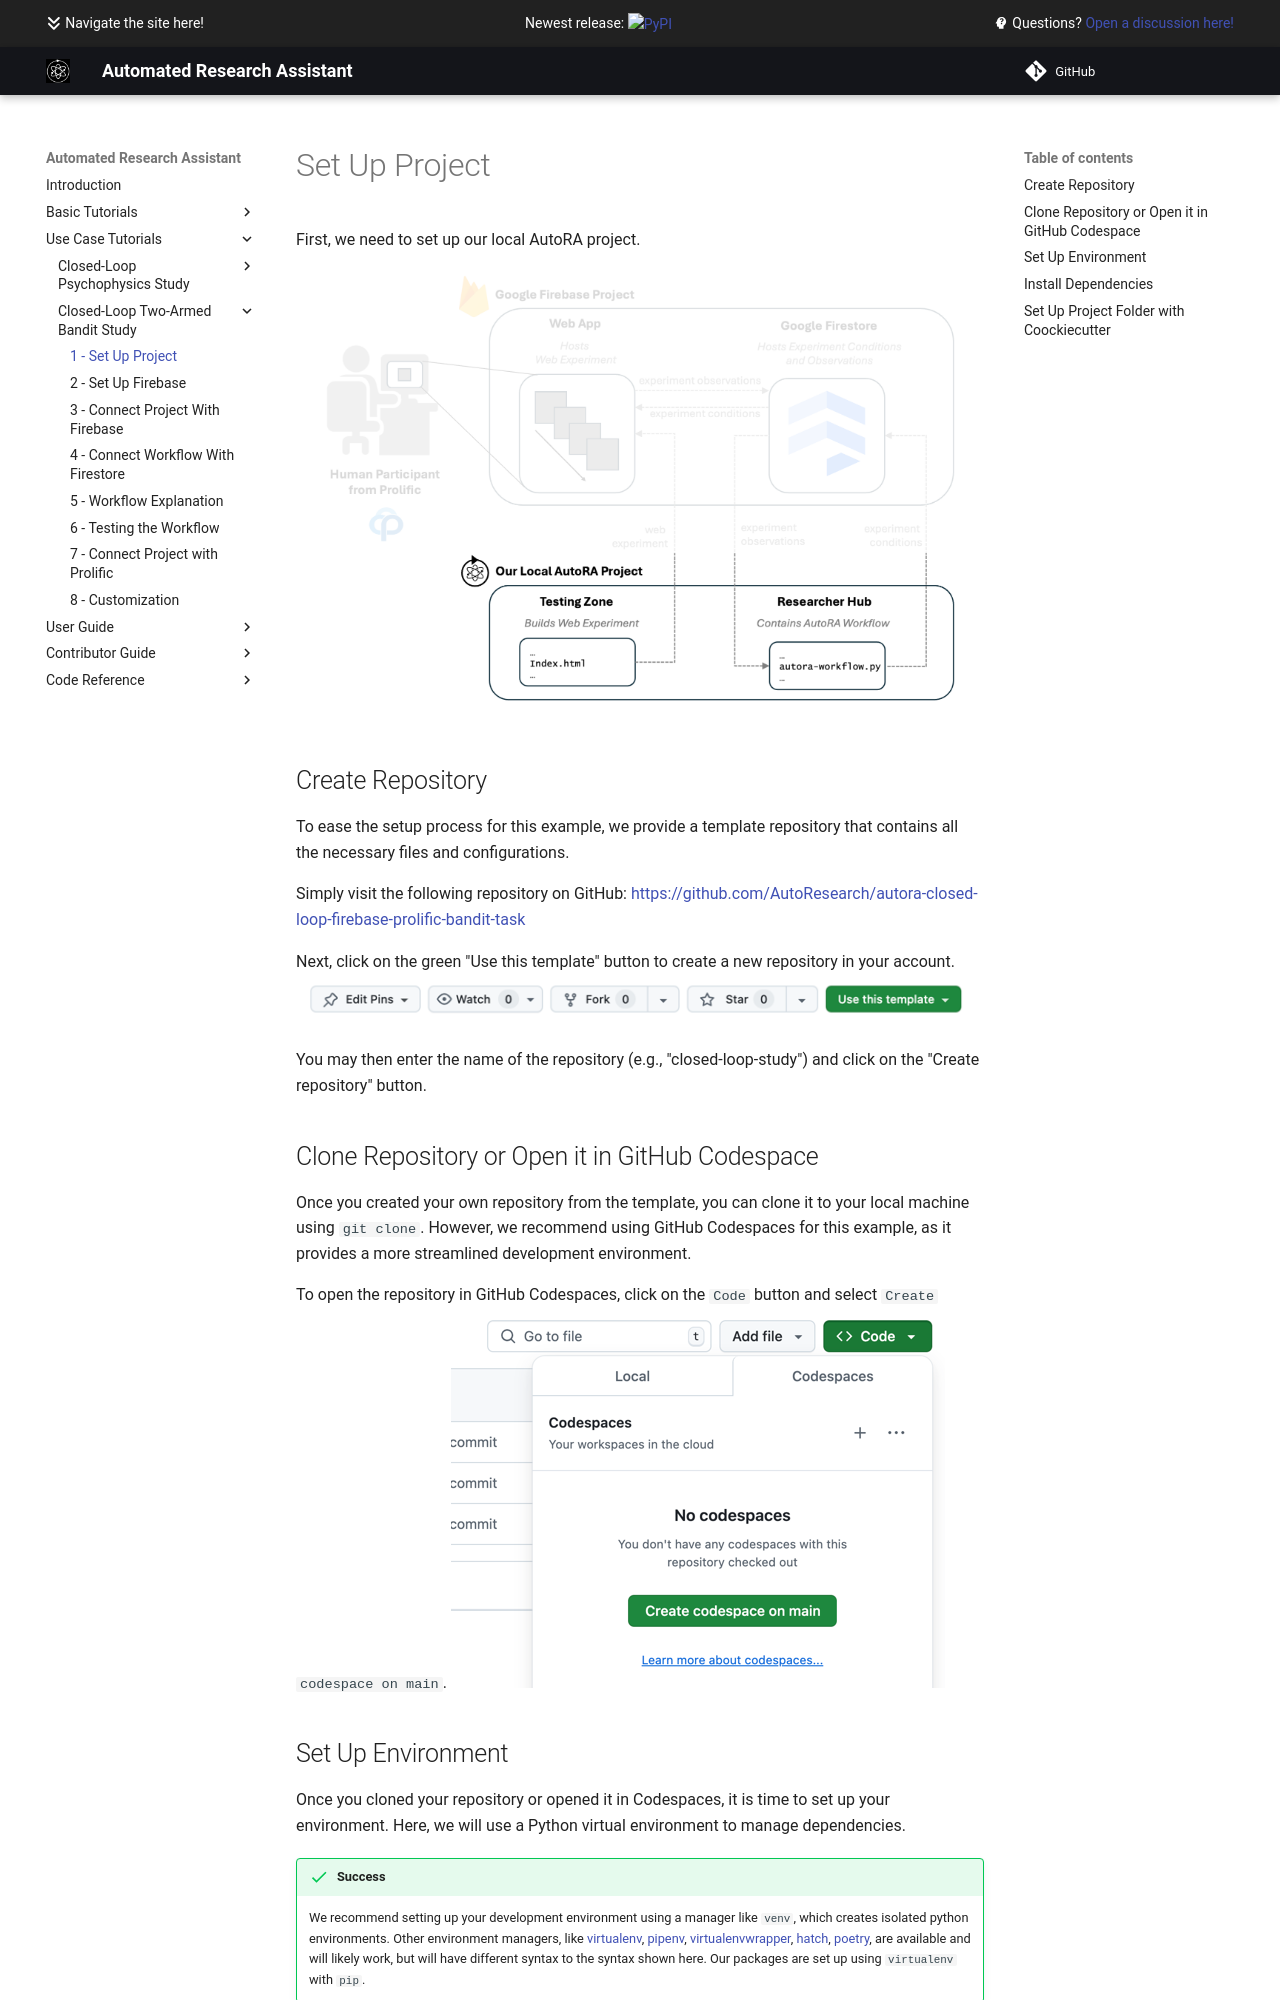

repository: AutoResearch/autora · page: examples/closed-loop-bandit-task/setup/index.html · generator: mkdocs

# Set Up Project

First, we need to set up our local AutoRA project.

![Setup](../img/system_project.png)

## Create Repository
To ease the setup process for this example, we provide a template repository that contains all the necessary files and configurations. 

Simply visit the following repository on GitHub: [https://github.com/AutoResearch/autora-closed-loop-firebase-prolific-bandit-task](https://github.com/AutoResearch/autora-closed-loop-firebase-prolific-bandit-task)

Next, click on the green "Use this template" button to create a new repository in your account.
![use_template.png](../img/use_template.png)

You may then enter the name of the repository (e.g., "closed-loop-study") and click on the "Create repository" button.

## Clone Repository or Open it in GitHub Codespace

Once you created your own repository from the template, you can clone it to your local machine using ``git clone``. However, we recommend using GitHub Codespaces for this example, as it provides a more streamlined development environment.

To open the repository in GitHub Codespaces, click on the ``Code`` button and select ``Create codespace on main``.
![img.png](../img/open_codespace.png)
